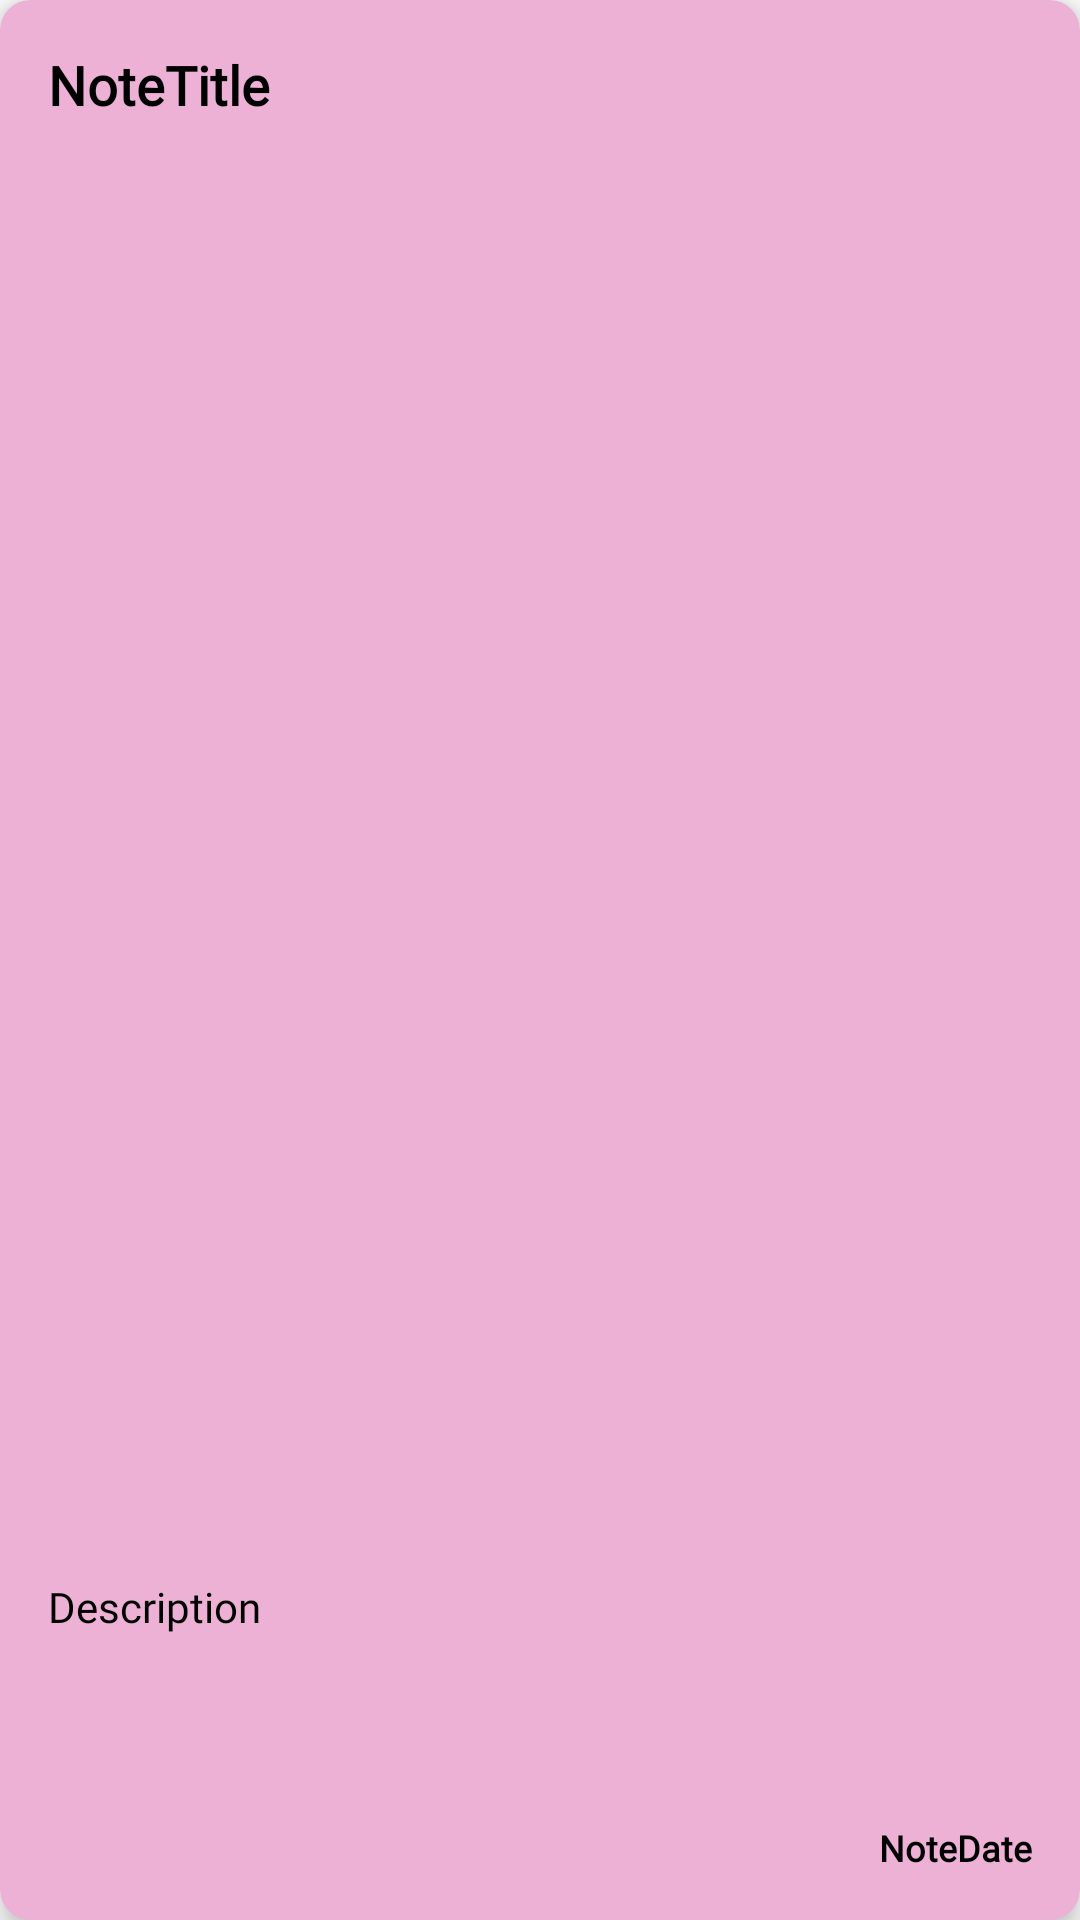

Write the Android layout XML for this screen, with the resource values it uses.
<!-- AndroidManifest.xml: application theme Theme.ScribbleNotes -->
<!-- res/layout/notes_layout.xml -->
<?xml version="1.0" encoding="utf-8"?>
<layout
    xmlns:android="http://schemas.android.com/apk/res/android"
    xmlns:app="http://schemas.android.com/apk/res-auto"
    xmlns:tools="http://schemas.android.com/tools">

    <androidx.cardview.widget.CardView
        android:layout_width="match_parent"
        android:layout_height="wrap_content"
        android:layout_margin="8dp"
        app:cardElevation="6dp"
        app:cardCornerRadius="10dp"
        android:backgroundTint="@color/pink"
        >

        <LinearLayout
            android:layout_width="match_parent"
            android:layout_height="match_parent"
            android:orientation="vertical"
            android:padding="16dp">

            <TextView
                android:layout_width="match_parent"
                android:layout_height="0dp"
                android:id="@+id/noteTitle"
                android:layout_weight="200"
                android:fontFamily="@font/poppins"
                android:text="NoteTitle"
                android:textColor="@color/black"
                android:textStyle="bold"
                android:textSize="18sp"
                />

            <TextView
                android:layout_width="match_parent"
                android:layout_height="78dp"
                android:id="@+id/noteDesc"
                android:layout_marginTop="8dp"
                android:maxHeight="170dp"
                android:textColor="@color/black"
                android:text="Description"
                android:textSize="14sp"
                android:fontFamily="@font/poppins"
                />
            <TextView
                android:layout_width="match_parent"
                android:layout_height="20dp"
                android:id="@+id/noteDate"
                android:fontFamily="@font/poppins"
                android:text="NoteDate"
                android:textColor="@color/black"
                android:textSize="12sp"
                android:textStyle="bold"
                android:gravity="bottom|right"
                />

        </LinearLayout>
    </androidx.cardview.widget.CardView>
</layout>
<!-- resources referenced by this layout -->
<resources>
  <color name="black">#FF000000</color>
  <color name="pink">#EDB1D5</color>
  <style name="Theme.ScribbleNotes" parent="Theme.MaterialComponents.DayNight.DarkActionBar">
          
          <item name="colorPrimary">@color/grey</item>
          <item name="colorPrimaryVariant">@color/blue</item>
          <item name="colorOnPrimary">@color/blue</item>
          
          <item name="colorSecondary">@color/white</item>
          <item name="colorSecondaryVariant">@color/black</item>
          <item name="colorOnSecondary">@color/black</item>
          
          <item name="android:statusBarColor">@color/offblack</item>
          
          
      </style>
  <color name="grey">#1E1E1E</color>
  <color name="blue">#226BEC</color>
  <color name="white">#FFFFFF</color>
  <color name="offblack">#404040</color>
</resources>
